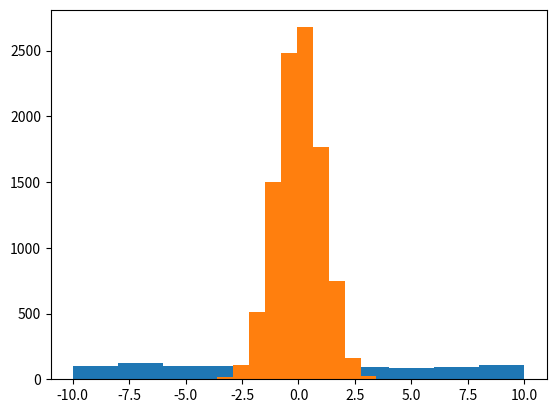

The matplotlib source for this figure:
import numpy as np
import matplotlib.pyplot as mp

# 生成随机分布
data1 = np.random.uniform(-10, 10, 1000)
mp.hist(data1, 10)
mp.show()

# 生成正态分布
data2 = np.random.normal(0, 1, 10000)
mp.hist(data2, 10)
mp.show()

# 数组去重
data3 = np.array([[1, 2, 3], [3, 4, 1]])
data3 = np.unique(data3)
print(data3)
